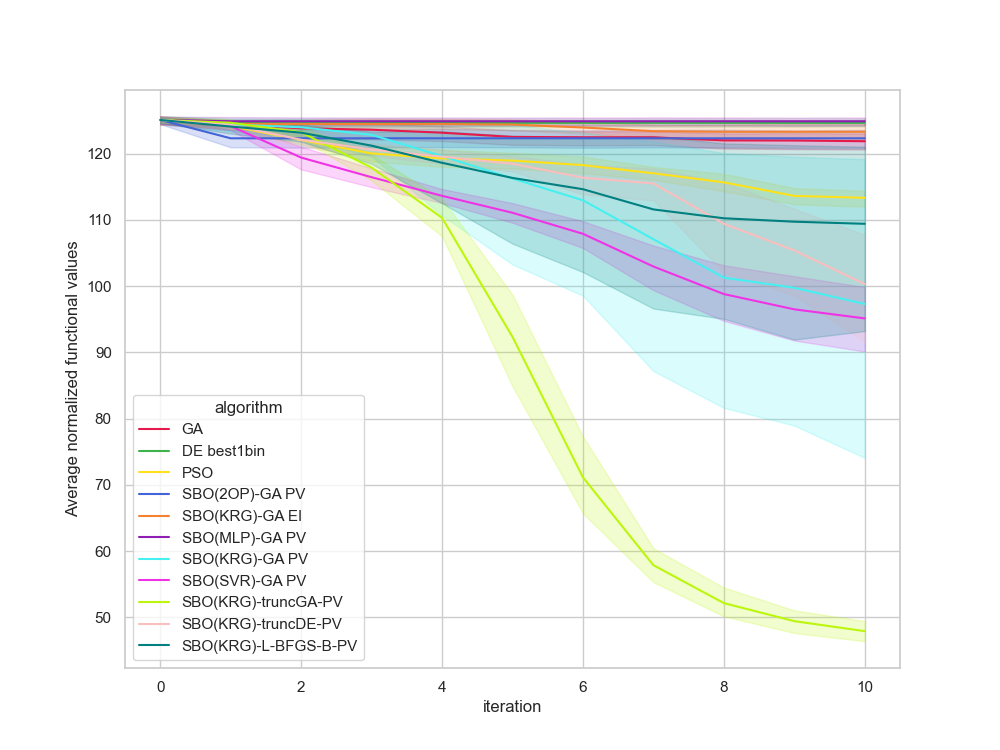

The data file committed next to this chart (first rows):
, Unnamed: 0, value, iteration, algorithm, replicate
0, 0, 125.2, 0, GA, 0
1, 1, 125.2, 1, GA, 0
2, 2, 125.2, 2, GA, 0
3, 3, 123.7, 3, GA, 0
4, 4, 123.7, 4, GA, 0
5, 5, 123.7, 5, GA, 0
6, 6, 123.7, 6, GA, 0
7, 7, 123.7, 7, GA, 0
8, 8, 123.7, 8, GA, 0
9, 9, 123.7, 9, GA, 0
10, 10, 123.3, 10, GA, 0
11, 11, 126.1, 0, GA, 1
12, 12, 125.3, 1, GA, 1
13, 13, 125.3, 2, GA, 1
14, 14, 125.1, 3, GA, 1
15, 15, 124.7, 4, GA, 1
16, 16, 123.3, 5, GA, 1
17, 17, 123.3, 6, GA, 1
18, 18, 123.3, 7, GA, 1
19, 19, 119.5, 8, GA, 1
20, 20, 119.5, 9, GA, 1
21, 21, 119.2, 10, GA, 1
22, 22, 125.6, 0, GA, 2
23, 23, 123.8, 1, GA, 2
24, 24, 123.8, 2, GA, 2
25, 25, 123.8, 3, GA, 2
26, 26, 122.7, 4, GA, 2
27, 27, 121.9, 5, GA, 2
28, 28, 121.9, 6, GA, 2
29, 29, 121.9, 7, GA, 2
30, 30, 121.9, 8, GA, 2
31, 31, 121.9, 9, GA, 2
32, 32, 121.9, 10, GA, 2
33, 33, 125.1, 0, GA, 3
34, 34, 123.9, 1, GA, 3
35, 35, 123.9, 2, GA, 3
36, 36, 123.9, 3, GA, 3
37, 37, 123.9, 4, GA, 3
38, 38, 123.9, 5, GA, 3
39, 39, 123.9, 6, GA, 3
40, 40, 123.9, 7, GA, 3
41, 41, 123.9, 8, GA, 3
42, 42, 123.7, 9, GA, 3
43, 43, 123.6, 10, GA, 3
44, 44, 125.6, 0, GA, 4
45, 45, 124.9, 1, GA, 4
46, 46, 124.9, 2, GA, 4
47, 47, 124.9, 3, GA, 4
48, 48, 122.6, 4, GA, 4
49, 49, 122.6, 5, GA, 4
50, 50, 122.6, 6, GA, 4
51, 51, 122.6, 7, GA, 4
52, 52, 122.6, 8, GA, 4
53, 53, 122.6, 9, GA, 4
54, 54, 122.6, 10, GA, 4
55, 55, 125.7, 0, GA, 5
56, 56, 125.5, 1, GA, 5
57, 57, 125.5, 2, GA, 5
58, 58, 125.3, 3, GA, 5
59, 59, 125.3, 4, GA, 5
... 1,150 more rows
